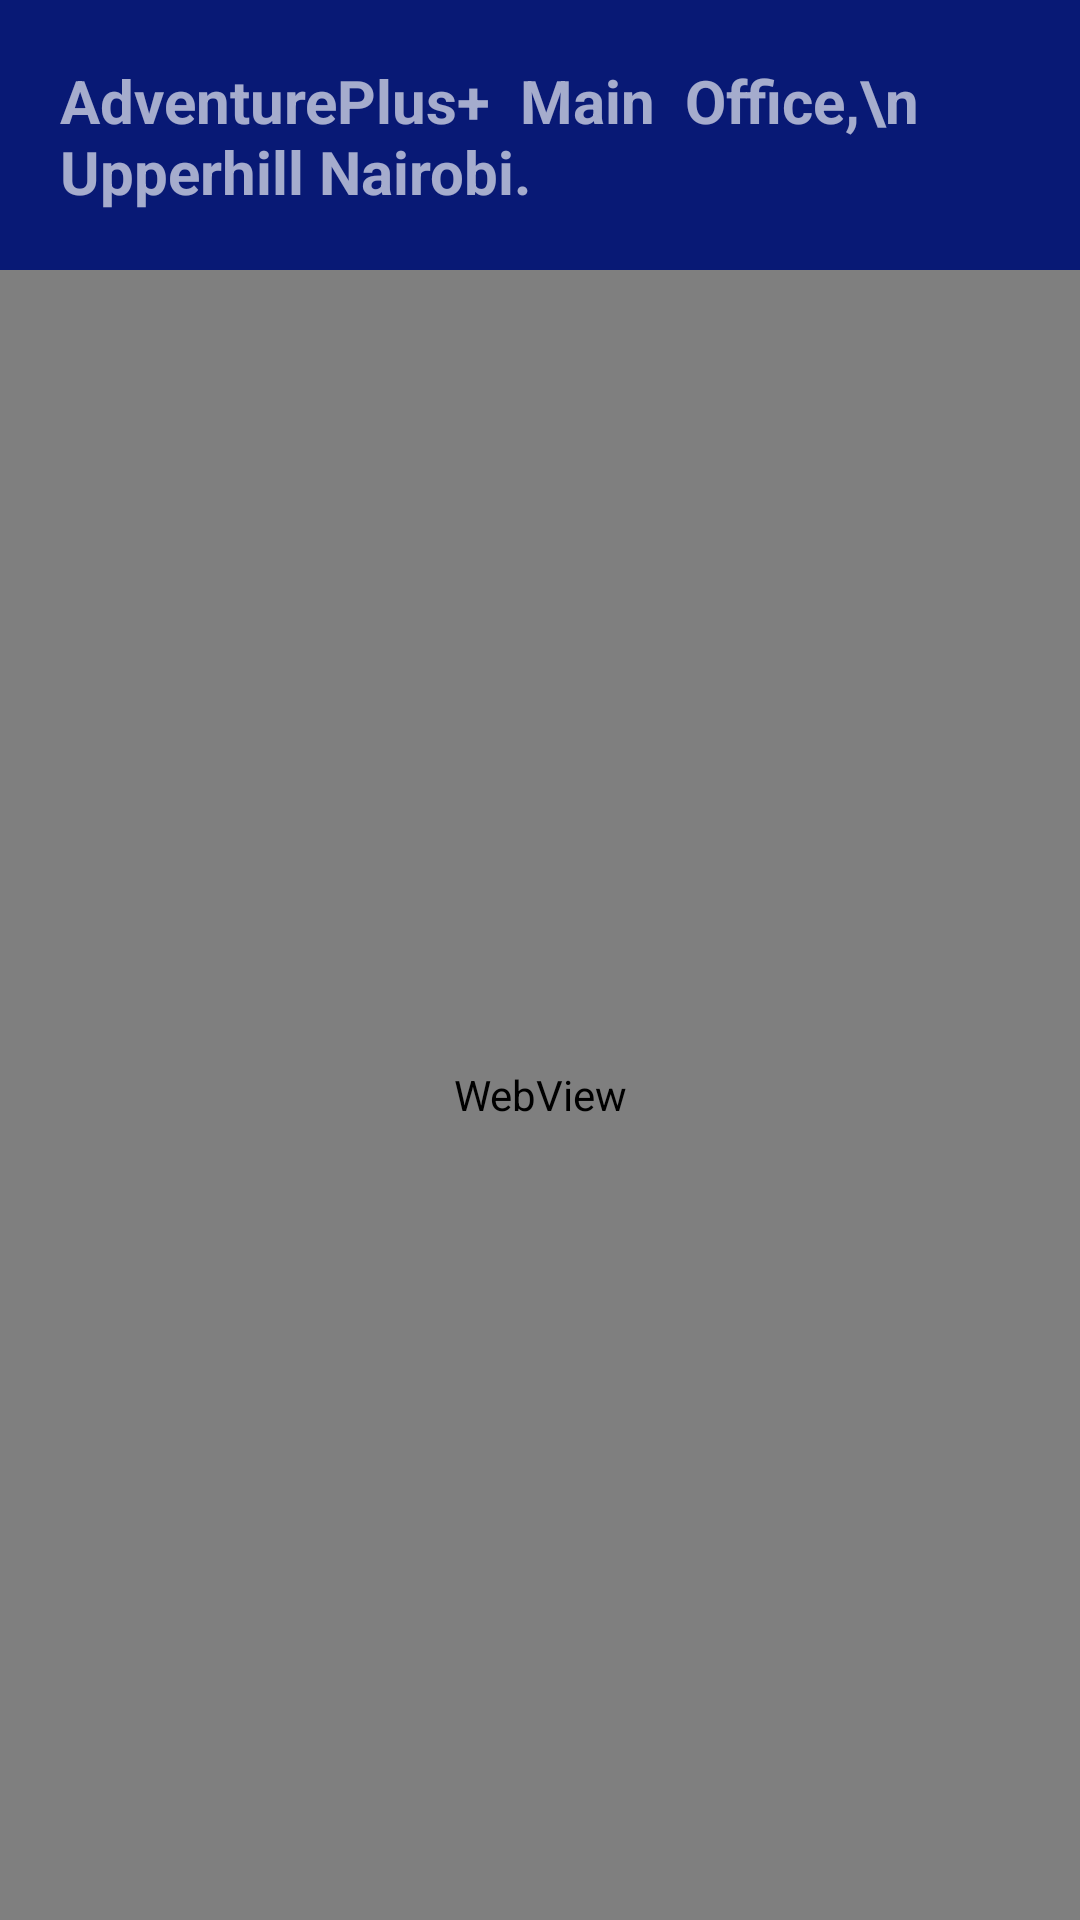

Produce the Android XML layout that renders to this screen, including the resource entries it uses.
<!-- AndroidManifest.xml: application theme Theme.AdventurePlus -->
<!-- res/layout/activity_google_location.xml -->
<?xml version="1.0" encoding="utf-8"?>
<androidx.constraintlayout.widget.ConstraintLayout xmlns:android="http://schemas.android.com/apk/res/android"
    xmlns:app="http://schemas.android.com/apk/res-auto"
    xmlns:tools="http://schemas.android.com/tools"
    android:layout_width="match_parent"
    android:layout_height="match_parent"
    android:background="@color/black"
    tools:context=".GoogleLocationActivity">

    <TextView
        android:id="@+id/textView12"
        android:layout_width="match_parent"
        android:layout_height="90dp"
        android:background="#DD0A1D88"
        android:padding="20sp"
        android:text="AdventurePlus+  Main  Office,\n Upperhill Nairobi."
        android:textSize="20sp"
        android:textStyle="bold"
        android:textColor="#A3FFFFFF"
        app:layout_constraintEnd_toEndOf="parent"
        app:layout_constraintStart_toStartOf="parent"
        app:layout_constraintTop_toTopOf="parent" />

    <WebView
        android:id="@+id/googleWebpage"
        android:layout_width="match_parent"
        android:layout_height="550dp"
        app:layout_constraintTop_toBottomOf="@+id/textView12"
        tools:layout_editor_absoluteX="0dp" />

    <LinearLayout
        android:orientation="horizontal"
        android:layout_width="match_parent"
        android:layout_height="60dp"
        android:background="#F6F2F2"
        app:layout_constraintTop_toBottomOf="@+id/googleWebpage"
        tools:layout_editor_absoluteX="0dp">
        <Button
            android:id="@+id/googleWebpageBtn"
            android:text="Search"
            android:backgroundTint="@color/blue"
            android:textSize="15sp"
            android:textStyle="bold"
            android:layout_marginTop="8dp"
            android:layout_marginStart="20dp"
            android:layout_width="wrap_content"
            android:layout_height="wrap_content"/>
        <Button
            android:id="@+id/backbageBtn"
            android:text="Back"
            android:backgroundTint="@color/blue"
            android:textSize="15sp"
            android:textStyle="bold"
            android:layout_marginTop="8dp"
            android:layout_marginStart="140dp"
            android:layout_width="wrap_content"
            android:layout_height="wrap_content"/>

    </LinearLayout>

</androidx.constraintlayout.widget.ConstraintLayout>
<!-- resources referenced by this layout -->
<resources>
  <color name="black">#FF000000</color>
  <color name="blue">#5B71ED</color>
  <style name="Theme.AdventurePlus" parent="Base.Theme.AdventurePlus" />
  <style name="Base.Theme.AdventurePlus" parent="Theme.Material3.DayNight.NoActionBar">
          
          
      </style>
</resources>
